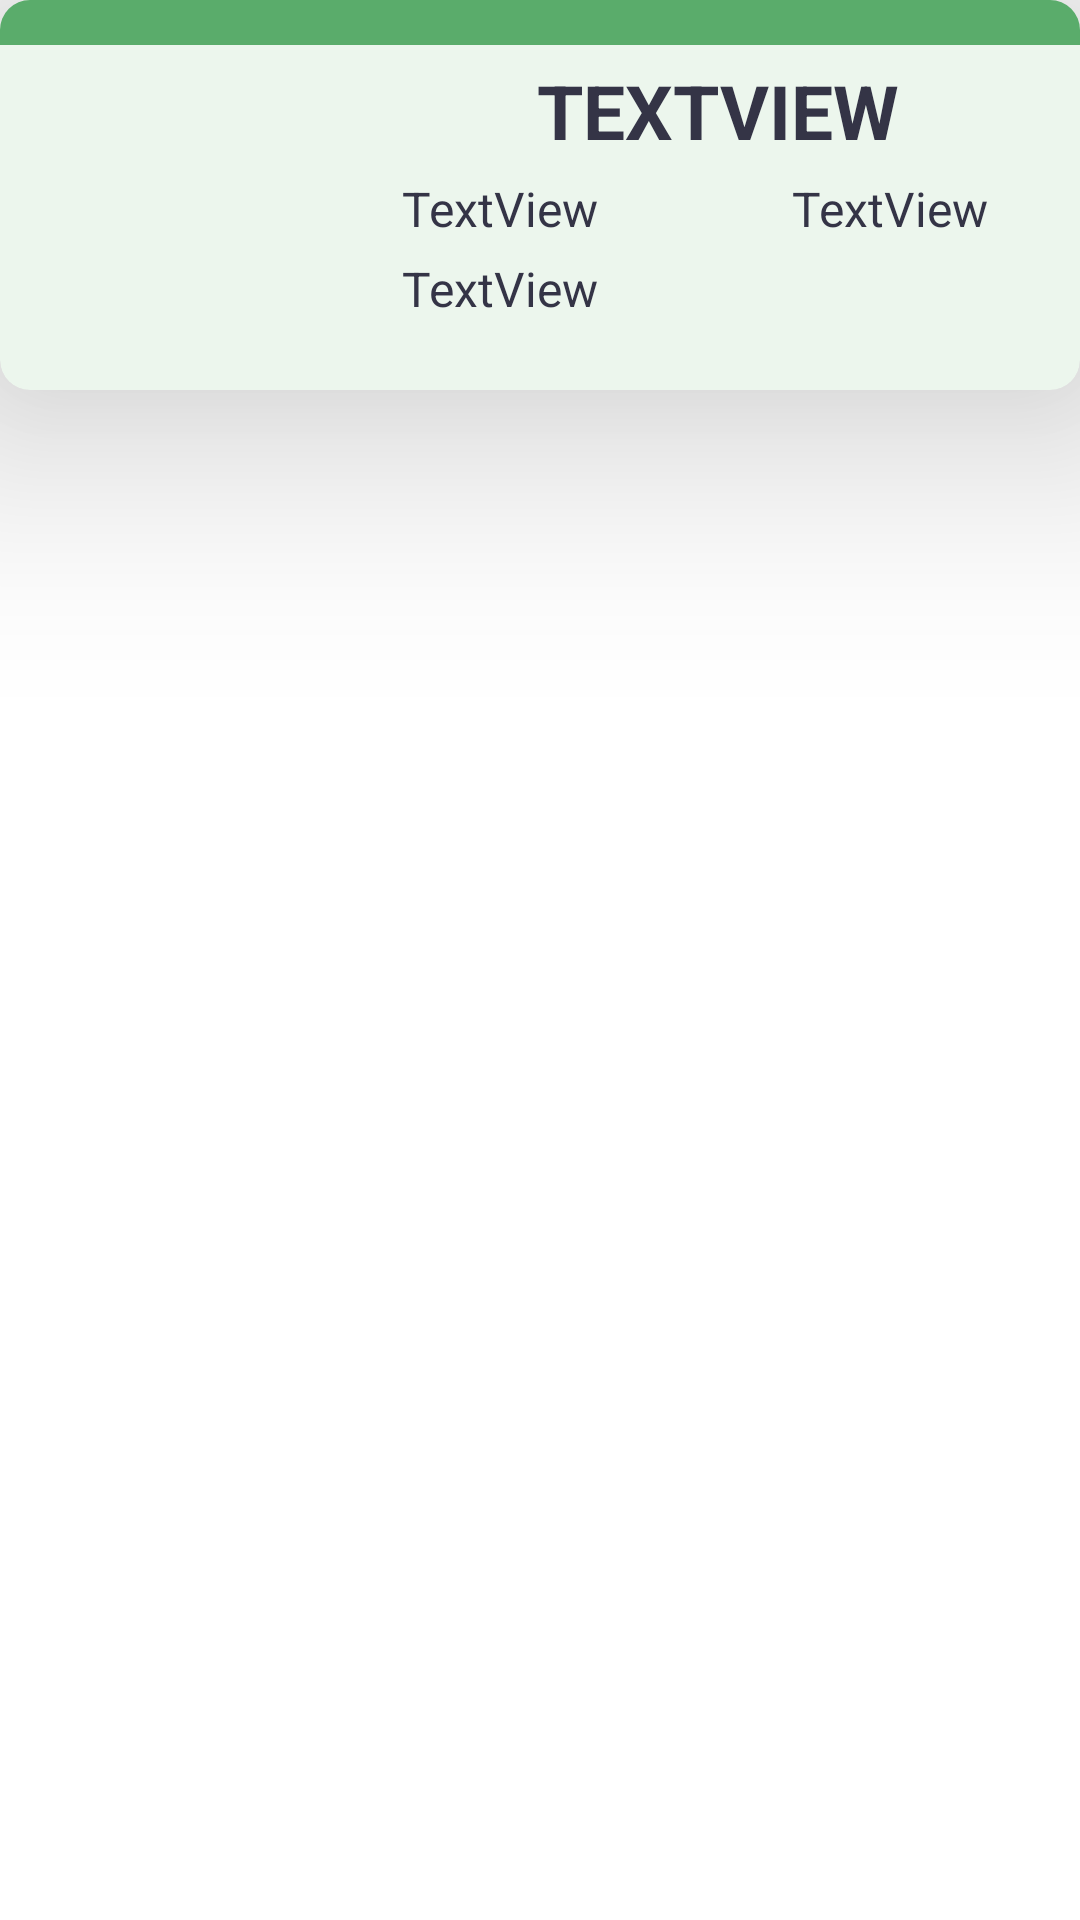

Here is an Android app screen rendered from its layout file. Give the layout XML and the strings, colors and styles it references.
<!-- AndroidManifest.xml: application theme Theme.MExpense -->
<!-- res/layout/expense_line.xml -->
<?xml version="1.0" encoding="utf-8"?>
<androidx.constraintlayout.widget.ConstraintLayout xmlns:android="http://schemas.android.com/apk/res/android"
    xmlns:app="http://schemas.android.com/apk/res-auto"
    xmlns:tools="http://schemas.android.com/tools"
    android:layout_width="match_parent"
    android:id="@+id/constraintLayoutExpense"
    android:layout_height="wrap_content">

    <androidx.cardview.widget.CardView
        android:layout_width="match_parent"
        android:layout_height="130dp"
        app:cardCornerRadius="10dp"
        app:cardElevation="50dp"
        app:cardBackgroundColor="#ECF6ED"
        app:layout_constraintEnd_toEndOf="parent"
        app:layout_constraintStart_toStartOf="parent"
        app:layout_constraintTop_toTopOf="parent">

        <androidx.constraintlayout.widget.ConstraintLayout
            android:layout_width="match_parent"
            android:layout_height="match_parent">

    <LinearLayout
        android:id="@+id/linearLayout5"
        android:layout_width="match_parent"
        android:layout_height="15dp"
        android:background="#5aac6b"
        android:orientation="vertical"
        app:layout_constraintEnd_toEndOf="parent"
        app:layout_constraintStart_toStartOf="parent"
        app:layout_constraintTop_toTopOf="parent" />

    <ImageView
        android:id="@+id/imageView22"
        android:layout_width="80dp"
        android:layout_height="100dp"
        android:layout_marginStart="4dp"
        android:layout_marginTop="7dp"
        android:src="@drawable/icon_money"
        app:layout_constraintStart_toStartOf="parent"
        app:layout_constraintTop_toBottomOf="@+id/linearLayout5" />

    <TextView
        android:id="@+id/tvType"
        android:layout_width="wrap_content"
        android:layout_height="wrap_content"
        android:layout_marginStart="95dp"
        android:textAllCaps="true"
        android:layout_marginTop="5dp"
        android:text="TextView"
        android:textColor="@color/text_color"
        android:textSize="25sp"
        android:textStyle="bold"
        app:layout_constraintStart_toEndOf="@+id/imageView22"
        app:layout_constraintTop_toBottomOf="@+id/linearLayout5" />

            <TextView
                android:id="@+id/tvAmount"
                android:layout_width="wrap_content"
                android:layout_height="wrap_content"
                android:layout_marginStart="50dp"
                android:layout_marginTop="5dp"
                android:text="TextView"
                android:textColor="@color/text_color"
                android:textSize="16sp"
                app:layout_constraintStart_toEndOf="@+id/imageView22"
                app:layout_constraintTop_toBottomOf="@+id/tvType" />

            <TextView
                android:id="@+id/tvComment"
                android:layout_width="220dp"
                android:layout_height="47dp"
                android:layout_marginStart="50dp"
                android:layout_marginTop="5dp"
                android:text="TextView"
                android:textColor="@color/text_color"
                android:textSize="16sp"
                app:layout_constraintStart_toEndOf="@+id/imageView22"
                app:layout_constraintTop_toBottomOf="@+id/tvAmount" />

            <TextView
                android:id="@+id/tvTime"
                android:layout_width="wrap_content"
                android:layout_height="wrap_content"
                android:layout_marginStart="180dp"
                android:layout_marginTop="5dp"
                android:text="TextView"
                android:textColor="@color/text_color"
                android:textSize="16sp"
                app:layout_constraintStart_toEndOf="@+id/imageView22"
                app:layout_constraintTop_toBottomOf="@+id/tvType" />

        </androidx.constraintlayout.widget.ConstraintLayout>

    </androidx.cardview.widget.CardView>

</androidx.constraintlayout.widget.ConstraintLayout>
<!-- resources referenced by this layout -->
<resources>
  <color name="text_color">#343446</color>
  <style name="Theme.MExpense" parent="Theme.MaterialComponents.DayNight.NoActionBar">
          <item name="android:windowLightStatusBar" tools:targetApi="23">true</item>
          <item name="colorAccent">#397A74</item>
          
          <item name="colorPrimary">@color/purple_500</item>
          <item name="colorPrimaryVariant">@color/status_bar_color</item>
          <item name="colorOnPrimary">@color/white</item>
          
          <item name="colorSecondary">@color/teal_200</item>
          <item name="colorSecondaryVariant">@color/teal_700</item>
          <item name="colorOnSecondary">@color/black</item>
          
          <item name="android:statusBarColor">?attr/colorPrimaryVariant</item>
          
      </style>
  <color name="purple_500">#FF6200EE</color>
  <color name="status_bar_color">#D9EFE8</color>
  <color name="white">#FFFFFFFF</color>
  <color name="teal_200">#FF03DAC5</color>
  <color name="teal_700">#FF018786</color>
  <color name="black">#FF000000</color>
</resources>
